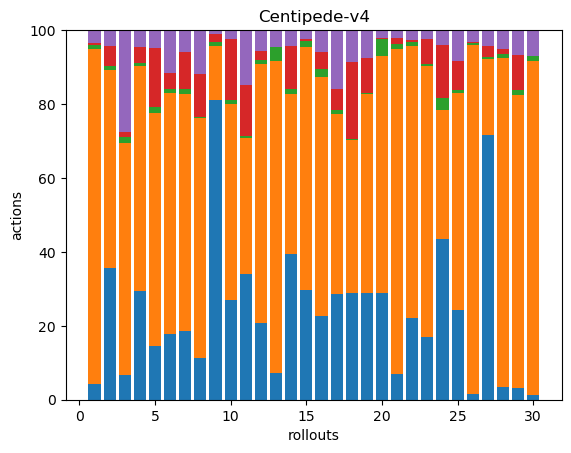

Source data for this figure (header and first rows):
12, 251, 3, 1, 10, 0, 0, 0, 0, 0, 0, 0, 0, 0, 0, 0, 0, 0
59, 89, 2, 9, 7, 0, 0, 0, 0, 0, 0, 0, 0, 0, 0, 0, 0, 0
15, 139, 4, 3, 61, 0, 0, 0, 0, 0, 0, 0, 0, 0, 0, 0, 0, 0
70, 146, 2, 10, 11, 0, 0, 0, 0, 0, 0, 0, 0, 0, 0, 0, 0, 0
30, 130, 3, 33, 10, 0, 0, 0, 0, 0, 0, 0, 0, 0, 0, 0, 0, 0
39, 142, 2, 10, 25, 0, 0, 0, 0, 0, 0, 0, 0, 0, 0, 0, 0, 0
54, 186, 4, 29, 17, 0, 0, 0, 0, 0, 0, 0, 0, 0, 0, 0, 0, 0
56, 320, 1, 57, 59, 0, 0, 0, 0, 0, 0, 0, 0, 0, 0, 0, 0, 0
231, 42, 3, 6, 3, 0, 0, 0, 0, 0, 0, 0, 0, 0, 0, 0, 0, 0
109, 215, 4, 67, 10, 0, 0, 0, 0, 0, 0, 0, 0, 0, 0, 0, 0, 0
90, 98, 1, 37, 39, 0, 0, 0, 0, 0, 0, 0, 0, 0, 0, 0, 0, 0
36, 121, 2, 4, 10, 0, 0, 0, 0, 0, 0, 0, 0, 0, 0, 0, 0, 0
8, 92, 4, 0, 5, 0, 0, 0, 0, 0, 0, 0, 0, 0, 0, 0, 0, 0
64, 70, 2, 19, 7, 0, 0, 0, 0, 0, 0, 0, 0, 0, 0, 0, 0, 0
52, 115, 3, 1, 4, 0, 0, 0, 0, 0, 0, 0, 0, 0, 0, 0, 0, 0
43, 123, 4, 9, 11, 0, 0, 0, 0, 0, 0, 0, 0, 0, 0, 0, 0, 0
83, 141, 3, 17, 46, 0, 0, 0, 0, 0, 0, 0, 0, 0, 0, 0, 0, 0
87, 124, 1, 62, 26, 0, 0, 0, 0, 0, 0, 0, 0, 0, 0, 0, 0, 0
97, 182, 1, 32, 25, 0, 0, 0, 0, 0, 0, 0, 0, 0, 0, 0, 0, 0
82, 181, 13, 1, 6, 0, 0, 0, 0, 0, 0, 0, 0, 0, 0, 0, 0, 0
16, 206, 3, 4, 5, 0, 0, 0, 0, 0, 0, 0, 0, 0, 0, 0, 0, 0
56, 186, 3, 1, 7, 0, 0, 0, 0, 0, 0, 0, 0, 0, 0, 0, 0, 0
61, 265, 2, 24, 9, 0, 0, 0, 0, 0, 0, 0, 0, 0, 0, 0, 0, 0
76, 61, 6, 25, 7, 0, 0, 0, 0, 0, 0, 0, 0, 0, 0, 0, 0, 0
74, 178, 3, 24, 25, 0, 0, 0, 0, 0, 0, 0, 0, 0, 0, 0, 0, 0
4, 266, 1, 1, 9, 0, 0, 0, 0, 0, 0, 0, 0, 0, 0, 0, 0, 0
165, 47, 1, 7, 10, 0, 0, 0, 0, 0, 0, 0, 0, 0, 0, 0, 0, 0
9, 224, 3, 3, 13, 0, 0, 0, 0, 0, 0, 0, 0, 0, 0, 0, 0, 0
10, 243, 4, 29, 21, 0, 0, 0, 0, 0, 0, 0, 0, 0, 0, 0, 0, 0
3, 193, 3, 0, 15, 0, 0, 0, 0, 0, 0, 0, 0, 0, 0, 0, 0, 0
